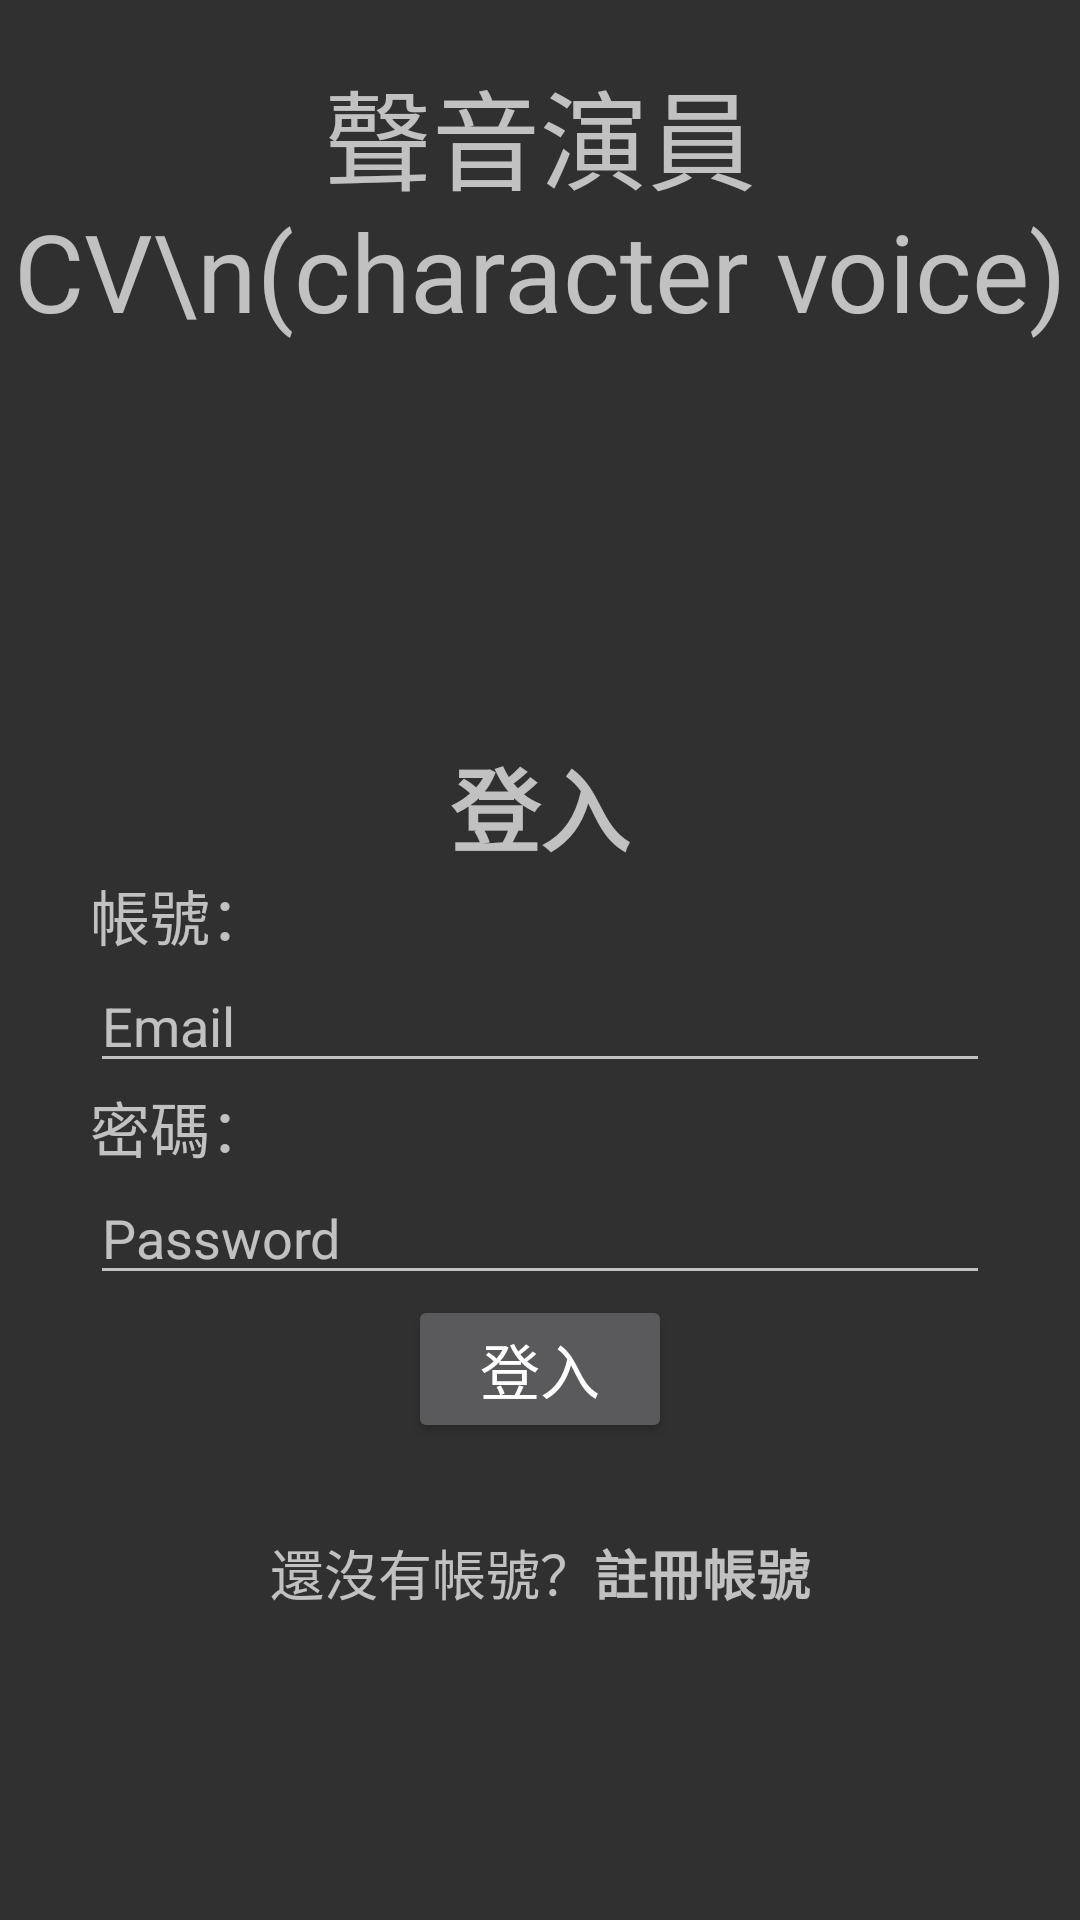

Layout XML and referenced resources for this Android screen:
<!-- AndroidManifest.xml: application theme Theme.Design.NoActionBar -->
<!-- res/layout/activity_login.xml -->
<?xml version="1.0" encoding="utf-8"?>
<LinearLayout xmlns:android="http://schemas.android.com/apk/res/android"
    xmlns:app="http://schemas.android.com/apk/res-auto"
    xmlns:tools="http://schemas.android.com/tools"
    android:layout_width="match_parent"
    android:layout_height="match_parent"
    tools:context=".MainActivity"
    android:orientation="vertical">

    <TextView
        android:id="@+id/textView11"
        android:layout_width="match_parent"
        android:layout_height="wrap_content" />

    <LinearLayout
        android:layout_width="match_parent"
        android:layout_height="wrap_content"
        android:orientation="horizontal">

        <TextView
            android:layout_width="wrap_content"
            android:layout_height="wrap_content"
            android:text="聲音演員CV\n(character voice)"
            android:textSize="36dp"
            app:layout_constraintBottom_toBottomOf="parent"
            app:layout_constraintEnd_toEndOf="parent"
            app:layout_constraintStart_toStartOf="parent"
            app:layout_constraintTop_toTopOf="parent"
            android:gravity="center"/>

        <ImageView
            android:id="@+id/imageView"
            android:layout_width="wrap_content"
            android:layout_height="95dp"
            android:layout_weight="1"
            app:srcCompat="@drawable/mic" />

    </LinearLayout>

    <LinearLayout
        android:layout_width="match_parent"
        android:layout_height="match_parent"
        android:orientation="vertical"
        android:gravity="center">

        <LinearLayout
            android:layout_width="match_parent"
            android:layout_height="wrap_content"
            android:gravity="center"
            android:orientation="vertical"
            android:padding="30dp">

            <TextView
                android:id="@+id/txv3"
                android:layout_width="match_parent"
                android:layout_height="wrap_content"
                android:gravity="center"
                android:text="登入"
                android:textSize="30sp"
                android:textStyle="bold" />

            <TextView
                android:id="@+id/txvEmail"
                android:layout_width="match_parent"
                android:layout_height="wrap_content"
                android:text="帳號："
                android:textSize="20sp" />

            <EditText
                android:id="@+id/editTextEmail"
                android:layout_width="match_parent"
                android:layout_height="wrap_content"
                android:ems="30"
                android:hint="Email"
                android:inputType="textEmailAddress" />

            <TextView
                android:id="@+id/txvPassword"
                android:layout_width="match_parent"
                android:layout_height="wrap_content"
                android:text="密碼："
                android:textSize="20sp" />

            <EditText
                android:id="@+id/editTextPassword"
                android:layout_width="match_parent"
                android:layout_height="wrap_content"
                android:ems="30"
                android:hint="Password"
                android:inputType="textPassword" />

            <Button
                android:id="@+id/btnIn"
                android:layout_width="wrap_content"
                android:layout_height="wrap_content"
                android:text="登入"
                android:textSize="20sp" />
        </LinearLayout>

        <LinearLayout
            android:layout_width="match_parent"
            android:layout_height="wrap_content"
            android:gravity="center"
            android:orientation="horizontal">

            <TextView
                android:id="@+id/txv1"
                android:layout_width="wrap_content"
                android:layout_height="match_parent"
                android:text="還沒有帳號？"
                android:textSize="18sp" />

            <TextView
                android:id="@+id/txv2"
                android:layout_width="wrap_content"
                android:layout_height="match_parent"
                android:clickable="true"
                android:text="註冊帳號"
                android:textSize="18sp"
                android:textStyle="bold" />
        </LinearLayout>

    </LinearLayout>



</LinearLayout>
<!-- resources referenced by this layout -->
<resources>
  <!-- drawable mic: png bitmap (drawable, 7197 bytes) -->
</resources>
